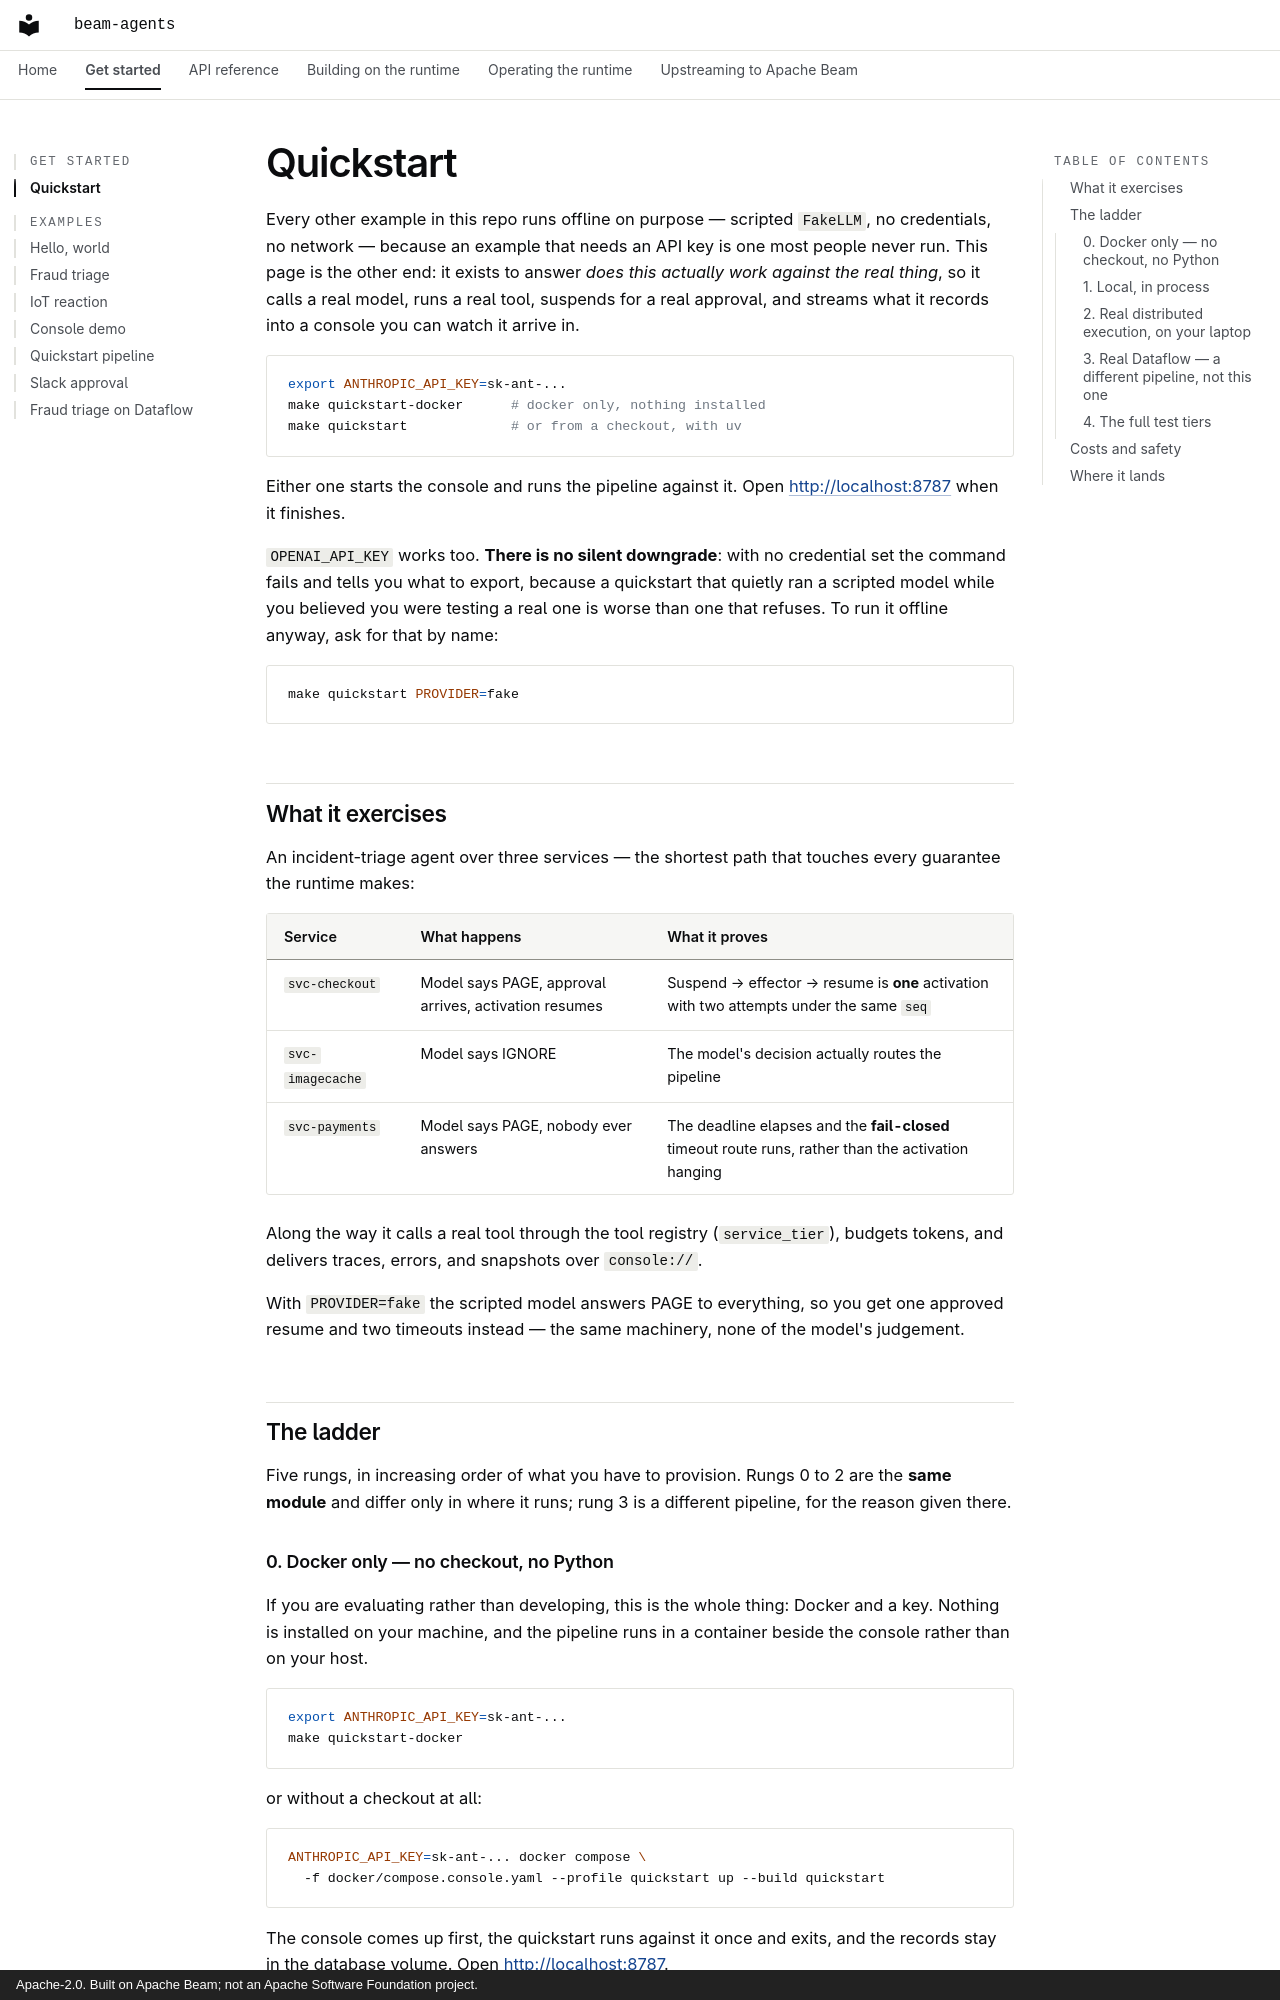

repository: ardada2468/beam-agents · page: quickstart/index.html · generator: mkdocs · copyright: Apache-2.0. Built on Apache Beam; not an Apache Software Foundation project.

# Quickstart

Every other example in this repo runs offline on purpose — scripted `FakeLLM`, no
credentials, no network — because an example that needs an API key is one most
people never run. This page is the other end: it exists to answer *does this
actually work against the real thing*, so it calls a real model, runs a real
tool, suspends for a real approval, and streams what it records into a console
you can watch it arrive in.

```sh
export ANTHROPIC_API_KEY=sk-ant-...
make quickstart-docker      # docker only, nothing installed
make quickstart             # or from a checkout, with uv
```

Either one starts the console and runs the pipeline against it. Open
[http://localhost:8787](http://localhost:8787) when it finishes.

`OPENAI_API_KEY` works too. **There is no silent downgrade**: with no credential
set the command fails and tells you what to export, because a quickstart that
quietly ran a scripted model while you believed you were testing a real one is
worse than one that refuses. To run it offline anyway, ask for that by name:

```sh
make quickstart PROVIDER=fake
```

## What it exercises

An incident-triage agent over three services — the shortest path that touches
every guarantee the runtime makes:

| Service | What happens | What it proves |
|---|---|---|
| `svc-checkout` | Model says PAGE, approval arrives, activation resumes | Suspend → effector → resume is **one** activation with two attempts under the same `seq` |
| `svc-imagecache` | Model says IGNORE | The model's decision actually routes the pipeline |
| `svc-payments` | Model says PAGE, nobody ever answers | The deadline elapses and the **fail-closed** timeout route runs, rather than the activation hanging |

Along the way it calls a real tool through the tool registry (`service_tier`),
budgets tokens, and delivers traces, errors, and snapshots over `console://`.

With `PROVIDER=fake` the scripted model answers PAGE to everything, so you get
one approved resume and two timeouts instead — the same machinery, none of the
model's judgement.

## The ladder

Five rungs, in increasing order of what you have to provision. Rungs 0 to 2 are
the **same module** and differ only in where it runs; rung 3 is a different
pipeline, for the reason given there.
